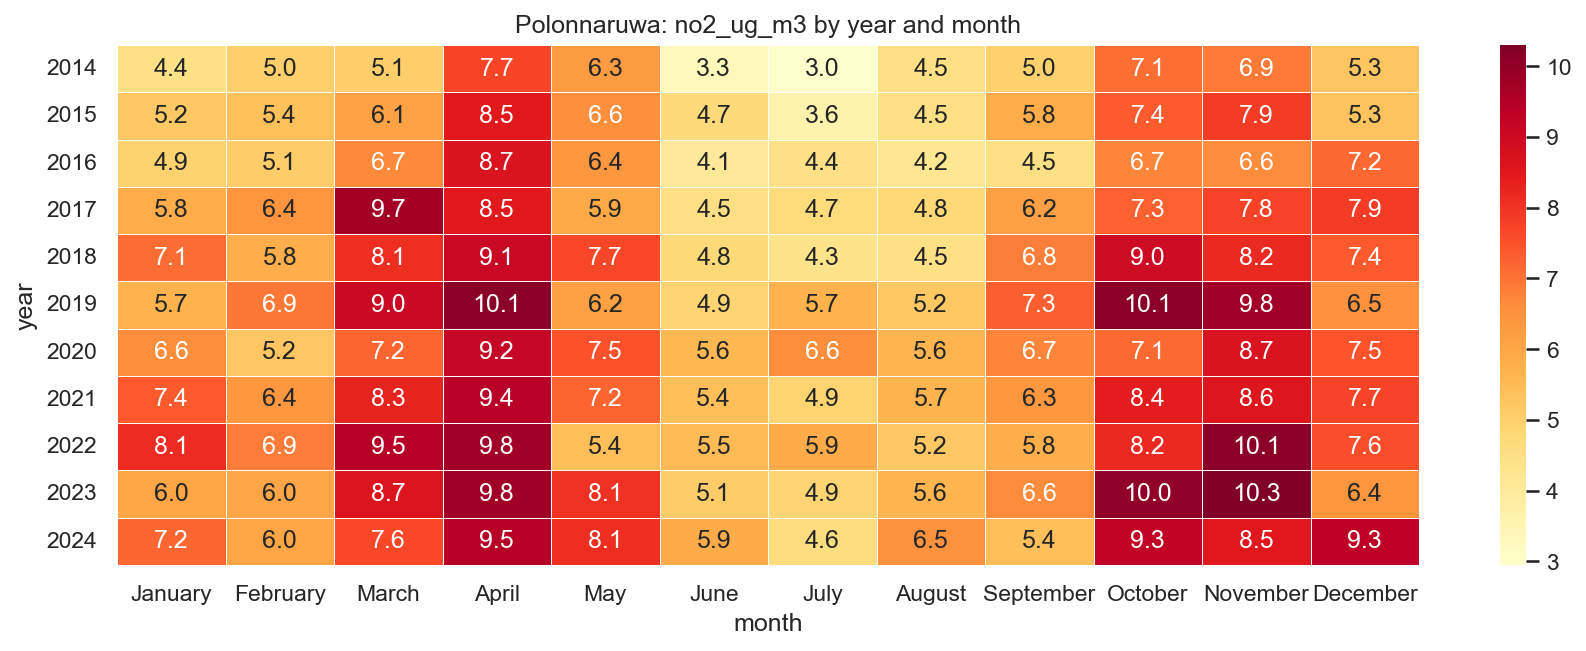

The table this chart was drawn from, first rows:
year, January, February, March, April, May, June, July, August, September, October, November, December
2014, 4.447, 5.031, 5.055, 7.704, 6.262, 3.297, 2.953, 4.482, 4.963, 7.063, 6.909, 5.265
2015, 5.168, 5.37, 6.092, 8.467, 6.58, 4.721, 3.62, 4.476, 5.837, 7.36, 7.884, 5.322
2016, 4.942, 5.077, 6.673, 8.699, 6.382, 4.058, 4.431, 4.214, 4.478, 6.741, 6.63, 7.153
2017, 5.836, 6.433, 9.745, 8.493, 5.912, 4.521, 4.698, 4.814, 6.179, 7.275, 7.76, 7.885
2018, 7.111, 5.792, 8.1, 9.088, 7.665, 4.78, 4.333, 4.465, 6.842, 9, 8.188, 7.394
2019, 5.701, 6.939, 9.049, 10.12, 6.167, 4.893, 5.704, 5.209, 7.305, 10.15, 9.771, 6.532
2020, 6.615, 5.232, 7.222, 9.179, 7.507, 5.568, 6.605, 5.647, 6.74, 7.125, 8.704, 7.471
2021, 7.381, 6.359, 8.311, 9.412, 7.208, 5.409, 4.909, 5.653, 6.343, 8.41, 8.603, 7.735
2022, 8.145, 6.876, 9.473, 9.763, 5.443, 5.534, 5.906, 5.191, 5.804, 8.199, 10.14, 7.571
2023, 6.033, 6.009, 8.656, 9.804, 8.051, 5.092, 4.881, 5.627, 6.642, 10.03, 10.3, 6.441
2024, 7.193, 6.042, 7.632, 9.496, 8.107, 5.86, 4.607, 6.507, 5.444, 9.287, 8.542, 9.335
